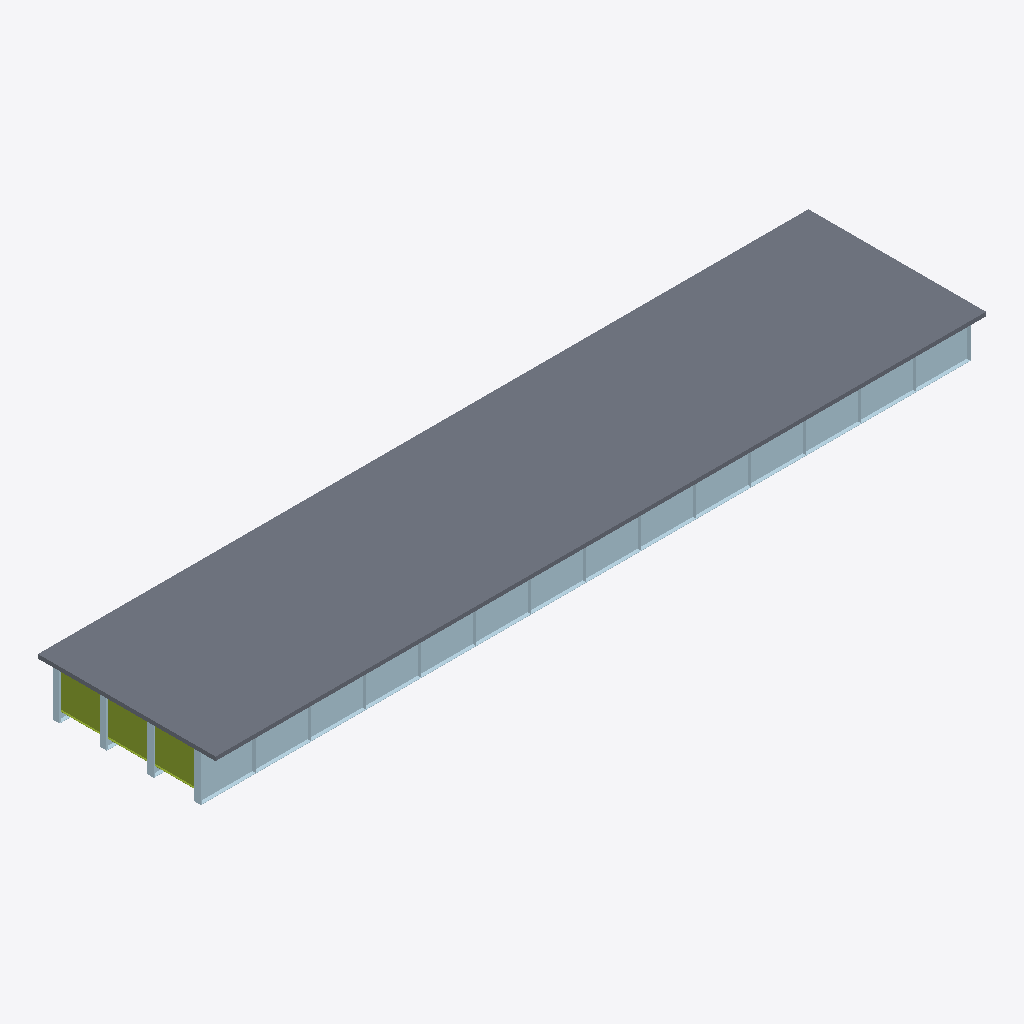
Isometric view of an IFC building model (IFC-SPF (STEP), schema IFC4, length unit metre), seen from the south-west, elements coloured by IFC class: 32 plates (pale blue), 3 members (olive), 1 slab (grey).
Extent 45.0 m × 10.4 m × 2.9 m (x, y, z). Storeys (1): Superstructure at 0.00 m. Elements (311): 162 IfcMember, 148 IfcPlate, 1 IfcSlab.

HEADER;
FILE_DESCRIPTION(('ViewDefinition [CoordinationView]'),'2;1');
FILE_NAME('','2026-06-10T15:40:45',(''),(''),'IfcOpenShell 0.8.0','IfcOpenShell 0.8.0','');
FILE_SCHEMA(('IFC4'));
ENDSEC;
DATA;
#15=IFCPROJECT('1aZHp3Wxb0dw3sY5NKIqmR',#9,'Osdag Plate Girder Bridge',$,$,$,$,(#3),#14);
#21=IFCSITE('2yOfLorOb8G9TEf_Z0WIDL',#9,'Default Site',$,$,#20,$,$,$,$,$,$,$,$);
#23=IFCBUILDING('1e$YDdEW56IOGXaSMSBuMJ',#9,'Bridge Structure',$,$,#22,$,$,$,$,$,$);
#25=IFCBUILDINGSTOREY('3Ygmmy6qH3ZuOJIHUjLjRl',#9,'Superstructure',$,$,#24,$,$,$,$);
#8014=IFCSLAB('0AixpFi9X0Kh9gL1smSI53',#9,'Deck Slab',$,$,#8013,#8012,$,$);
#46=IFCPLATE('1HCQxKnrT8Lh8E31JJZ9Ns',#9,'Girder Web 1',$,$,#45,#44,$,$);
#98=IFCPLATE('0xJ_kSRQjFaxmvaY85gh9m',#9,'Bottom Flange 1',$,$,#97,#96,$,$);
#3722=IFCMEMBER('1rY_1eYZTBuOXRqjcrvAlc',#9,'End Diaphragm',$,$,#3721,#3720,$,$);
#3774=IFCMEMBER('33YoAqV8jCYuVDXfTuTyGt',#9,'End Diaphragm',$,$,#3773,#3772,$,$);
#3748=IFCMEMBER('0dnYw3zpL5HgR7GkA_PMhT',#9,'End Diaphragm',$,$,#3747,#3746,$,$);
#2712=IFCPLATE('0yfjcUSPj70QrMHHv3opRH',#9,'End Stiffener 3',$,$,#2711,#2710,$,$);
#1870=IFCPLATE('0IlprSfbL4CxIzMz0IDiU2',#9,'End Stiffener 2',$,$,#1869,#1868,$,$);
#3554=IFCPLATE('3i0pimB_jCc85qLeGmCvKP',#9,'End Stiffener 4',$,$,#3553,#3552,$,$);
#1004=IFCPLATE('3bl1quIXv4duANtscf5Si2',#9,'End Stiffener 1',$,$,#1003,#1002,$,$);
#1846=IFCPLATE('0Y1t7iJMfBhAYT$X1YYNWU',#9,'End Stiffener 2',$,$,#1845,#1844,$,$);
#2688=IFCPLATE('1QYa3V0Lv0wh9sXHPLC7Kj',#9,'End Stiffener 3',$,$,#2687,#2686,$,$);
#3530=IFCPLATE('28xb$mvEPBtBGwjXYO$ljw',#9,'End Stiffener 4',$,$,#3529,#3528,$,$);
#1028=IFCPLATE('07dMvb4019uRWZaLAsn62T',#9,'End Stiffener 1',$,$,#1027,#1026,$,$);
#379=IFCPLATE('0xwZ$yfm1FzPGXrrqKJRya',#9,'Intermediate Stiffener 1',$,$,#378,#377,$,$);
#629=IFCPLATE('3Ge1lUshn6agFigb3hHCAA',#9,'Intermediate Stiffener 1',$,$,#628,#627,$,$);
#429=IFCPLATE('3Suiw6VWn8kfdN8e1wdGd$',#9,'Intermediate Stiffener 1',$,$,#428,#427,$,$);
#479=IFCPLATE('14gy7y$DD7zuYqEVZhdnCc',#9,'Intermediate Stiffener 1',$,$,#478,#477,$,$);
#529=IFCPLATE('0AXZgNFrzEdRX8UUq8ORKm',#9,'Intermediate Stiffener 1',$,$,#528,#527,$,$);
#579=IFCPLATE('0gqyAvcFn7QBZMbKj1iq8q',#9,'Intermediate Stiffener 1',$,$,#578,#577,$,$);
#729=IFCPLATE('0MUnvHa$v9Eg7G6TOzVJ4x',#9,'Intermediate Stiffener 1',$,$,#728,#727,$,$);
#829=IFCPLATE('2bHB2hNvn3tfjPhhDPjSnO',#9,'Intermediate Stiffener 1',$,$,#828,#827,$,$);
#1172=IFCPLATE('3oO9oFLbr07fgWJDcmqQ4K',#9,'End Stiffener 1',$,$,#1171,#1170,$,$);
#679=IFCPLATE('3VQn6NXJDBYRJJUnf_fqdC',#9,'Intermediate Stiffener 1',$,$,#678,#677,$,$);
#779=IFCPLATE('3djdn3ScT8uxzwauKGw0NF',#9,'Intermediate Stiffener 1',$,$,#778,#777,$,$);
#879=IFCPLATE('2zJ4fNp2P6txKqujLoAPsB',#9,'Intermediate Stiffener 1',$,$,#878,#877,$,$);
#929=IFCPLATE('0dcMGsDFH6LOSVrdjAt_q7',#9,'Intermediate Stiffener 1',$,$,#928,#927,$,$);
#979=IFCPLATE('372$rretHBevzkiL3lV8tQ',#9,'Intermediate Stiffener 1',$,$,#978,#977,$,$);
#1124=IFCPLATE('1cgWMdysf61vhEAMkhmpq0',#9,'End Stiffener 1',$,$,#1123,#1122,$,$);
#1966=IFCPLATE('0OX3XoEAf1hwFxZti$j7eY',#9,'End Stiffener 2',$,$,#1965,#1964,$,$);
#2808=IFCPLATE('3Ey4qWO5z8Leh6_7QZxqA7',#9,'End Stiffener 3',$,$,#2807,#2806,$,$);
#3650=IFCPLATE('201iPNFtf5MPcOcZVoV37u',#9,'End Stiffener 4',$,$,#3649,#3648,$,$);
#252=IFCPLATE('3q4aV5vyD1tOL1gWABlyA8',#9,'Bottom Flange 3',$,$,#251,#250,$,$);
#175=IFCPLATE('0IWzD3WR1EYxQYWvVS8EiT',#9,'Bottom Flange 2',$,$,#174,#173,$,$);
#329=IFCPLATE('1mx43rqHX8iRfF9NGdbb5j',#9,'Bottom Flange 4',$,$,#328,#327,$,$);
#1076=IFCPLATE('1HdvTIODH558HIhLwDcXo7',#9,'End Stiffener 1',$,$,#1075,#1074,$,$);
ENDSEC;
